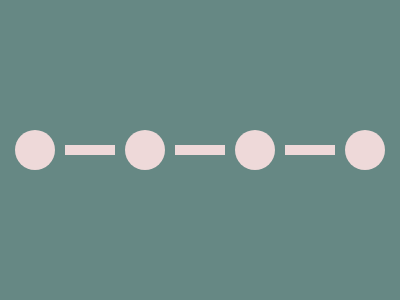

Write the HTML and CSS that draws this image.

<p><p a>
<style>
  *{
    margin:0;
    background:#668884;
    position:fixed;
  }
  p{
    width:50;
    height:10;
    background:#EED9D9;
    margin:145 65;
    box-shadow:110px 0#EED9D9,220px 0#EED9D9;
  }
  [a]{
    width:40;
    height:40;
    border-radius:50%;
    margin:130 15;
    box-shadow:110px 0#EED9D9,220px 0#EED9D9,330px 0#EED9D9;
  }
</style>